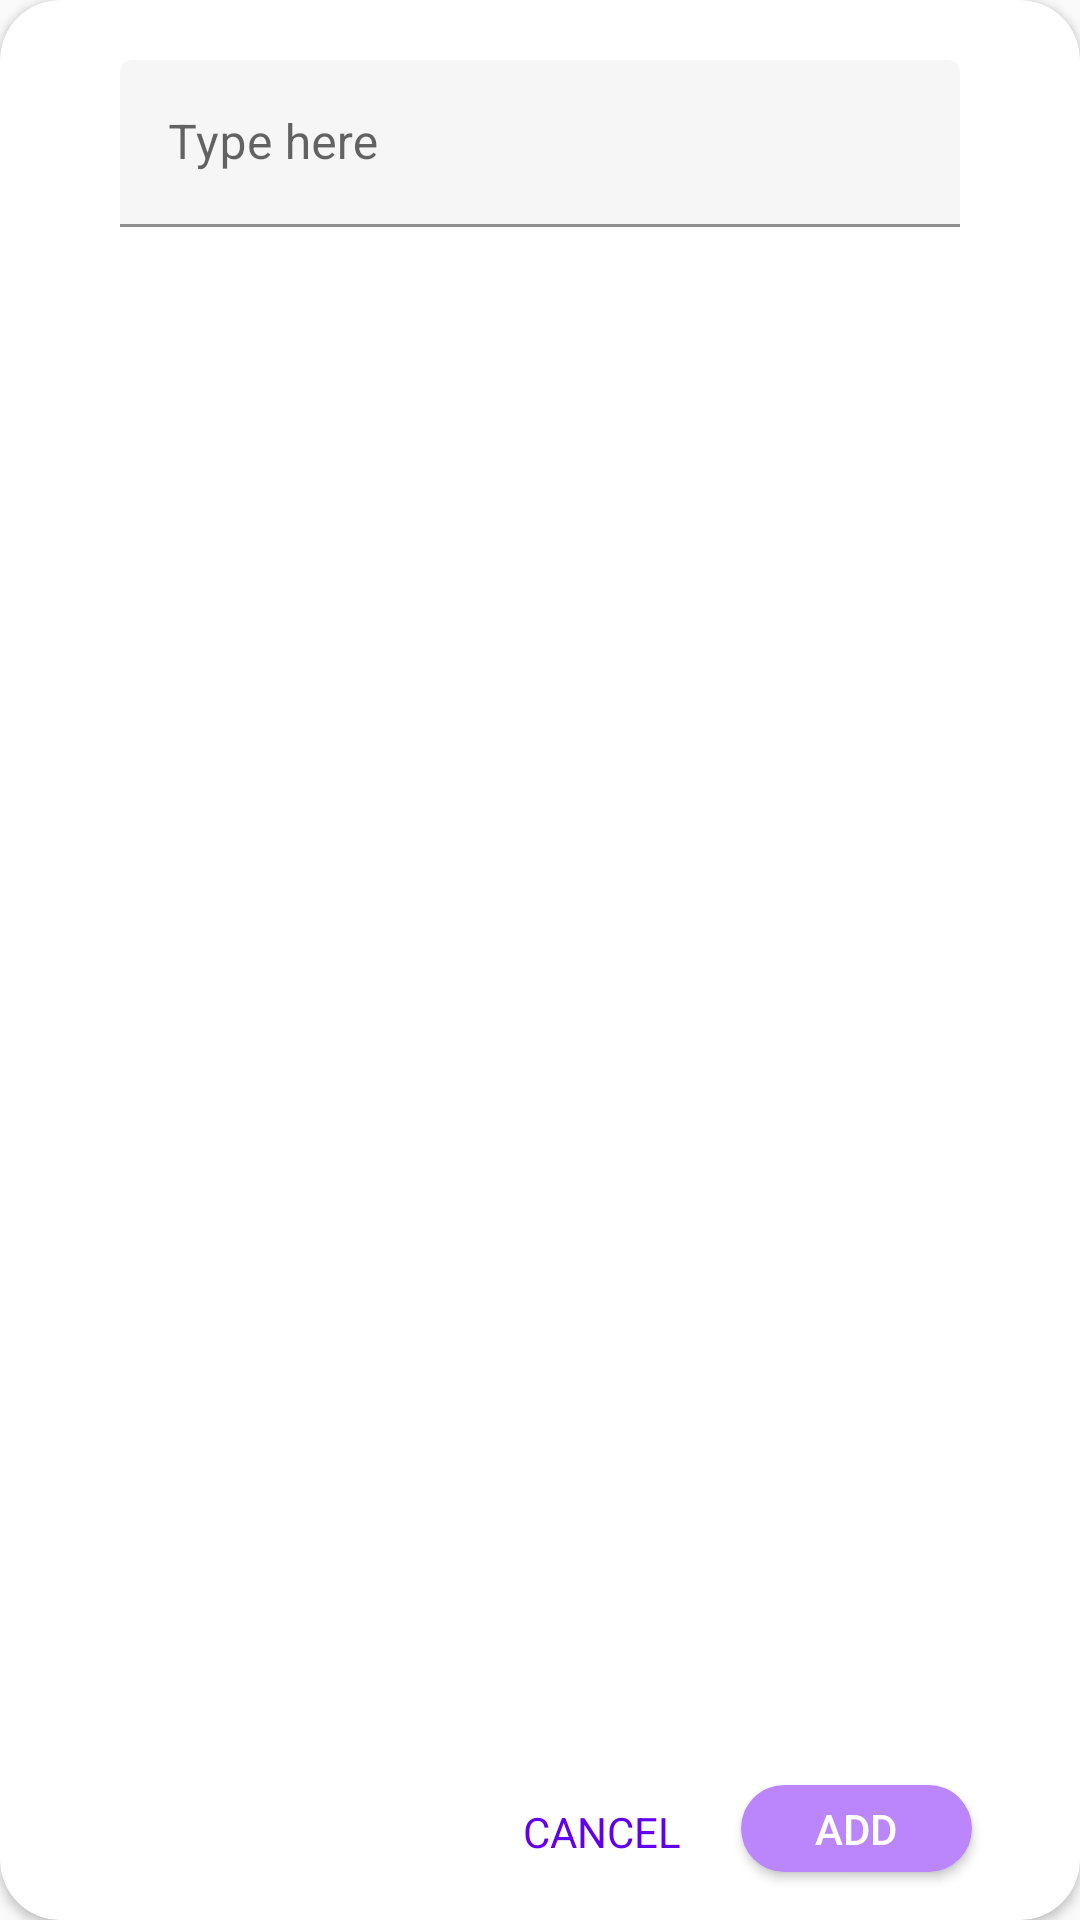

Reconstruct the res/layout file that produces this screen, plus the resources it refers to.
<!-- AndroidManifest.xml: application theme Theme.ZaribaToDoList -->
<!-- res/layout/fragment_dialog.xml -->
<?xml version="1.0" encoding="utf-8"?>
<androidx.cardview.widget.CardView xmlns:android="http://schemas.android.com/apk/res/android"
    xmlns:app="http://schemas.android.com/apk/res-auto"
    xmlns:tools="http://schemas.android.com/tools"
    android:layout_width="360dp"
    android:layout_height="200dp"
    android:layout_margin="10dp"
    android:background="@drawable/circle_shape"
    android:padding="10dp"
    app:cardCornerRadius="20dp"
    app:contentPaddingLeft="20dp"
    app:contentPaddingRight="20dp"
    app:contentPaddingTop="10dp"
    tools:context=".presentation.mainTaskList.MainTasksFragment"
    tools:layout_editor_absoluteX="10dp"
    tools:layout_editor_absoluteY="10dp">

    <androidx.constraintlayout.widget.ConstraintLayout
        android:layout_width="match_parent"
        android:layout_height="match_parent">

        <TextView
            android:id="@+id/cancelBtn"
            android:layout_width="wrap_content"
            android:layout_height="wrap_content"
            android:layout_marginTop="20dp"
            android:layout_marginEnd="20dp"
            android:layout_marginBottom="20dp"
            android:text="CANCEL"
            android:textColor="@color/purple_500"
            android:textSize="14sp"
            app:layout_constraintBottom_toBottomOf="parent"
            app:layout_constraintEnd_toStartOf="@+id/addListBtn"
            app:layout_constraintTop_toBottomOf="@+id/textInputLayout"
            app:layout_constraintVertical_bias="1.0" />

        <Button
            android:id="@+id/addListBtn"
            android:layout_width="77dp"
            android:layout_height="29dp"
            android:layout_marginEnd="16dp"
            android:background="@drawable/circle_shape"
            android:backgroundTint="@color/purple_200"
            android:drawableLeft="@drawable/ic_add"
            android:text="Add"
            android:textColor="@color/white"
            app:layout_constraintBottom_toBottomOf="@+id/cancelBtn"
            app:layout_constraintEnd_toEndOf="parent"
            app:layout_constraintTop_toTopOf="@+id/cancelBtn"
            app:layout_constraintVertical_bias="0.6" />

        <com.google.android.material.textfield.TextInputLayout
            android:id="@+id/textInputLayout"
            style="@style/Widget.MaterialComponents.TextInputLayout.FilledBox"
            android:layout_width="300dp"
            android:layout_height="wrap_content"
            android:padding="10dp"
            app:boxBackgroundColor="#BCF4F3F3"
            app:layout_constraintEnd_toEndOf="parent"
            app:layout_constraintStart_toStartOf="parent"
            app:layout_constraintTop_toTopOf="parent">

            <EditText
                android:layout_width="match_parent"
                android:layout_height="wrap_content"
                android:hint="Type here" />
        </com.google.android.material.textfield.TextInputLayout>
    </androidx.constraintlayout.widget.ConstraintLayout>
</androidx.cardview.widget.CardView>
<!-- resources referenced by this layout -->
<resources>
  <color name="purple_200">#FFBB86FC</color>
  <color name="purple_500">#FF6200EE</color>
  <color name="white">#FFFFFFFF</color>
  <!-- drawable circle_shape (drawable) -->
  <shape xmlns:android="http://schemas.android.com/apk/res/android"
      android:shape="rectangle" android:padding="10dp">
      
      <solid android:color="#FFFFFF"/>
      <corners android:radius="50dp"/>
  </shape>
  <style name="Theme.ZaribaToDoList" parent="Theme.MaterialComponents.DayNight.NoActionBar.Bridge">
          
          <item name="colorPrimary">@color/purple_light</item>
          <item name="colorPrimaryVariant">@color/purple_light</item>
          <item name="colorOnPrimary">@color/white</item>
          
          <item name="colorSecondary">@color/teal_200</item>
          <item name="colorSecondaryVariant">@color/teal_700</item>
          <item name="colorOnSecondary">@color/black</item>
          
          <item name="android:statusBarColor" tools:targetApi="l">?attr/colorPrimaryVariant</item>
          
      </style>
  <color name="purple_light">#b0a2f2</color>
  <color name="teal_200">#FF03DAC5</color>
  <color name="teal_700">#FF018786</color>
  <color name="black">#FF000000</color>
</resources>
